Dataset: coswara_sepparated_specs (GitHub, prakhar-asaiya/NEXA-VaxU). Classes: COVID negative, COVID positive.

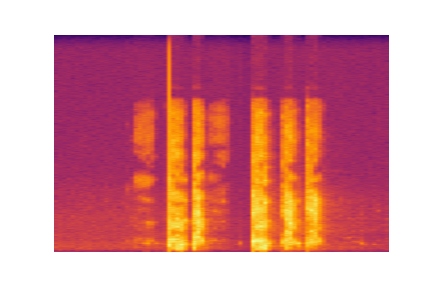
Label: COVID negative

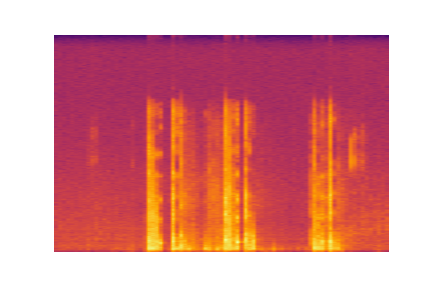
Label: COVID negative

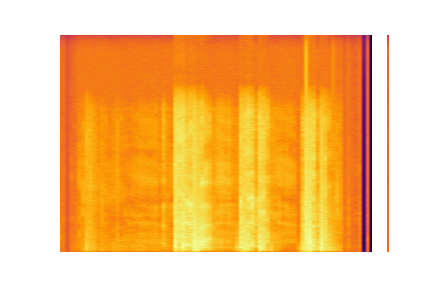
Label: COVID negative

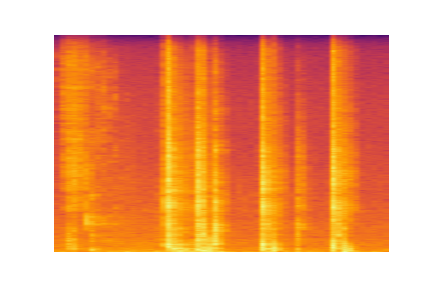
Label: COVID negative

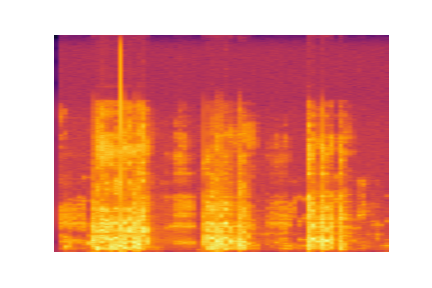
Label: COVID negative

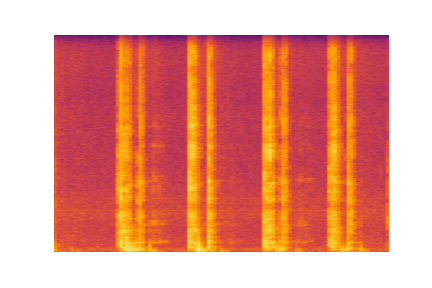
Label: COVID negative
